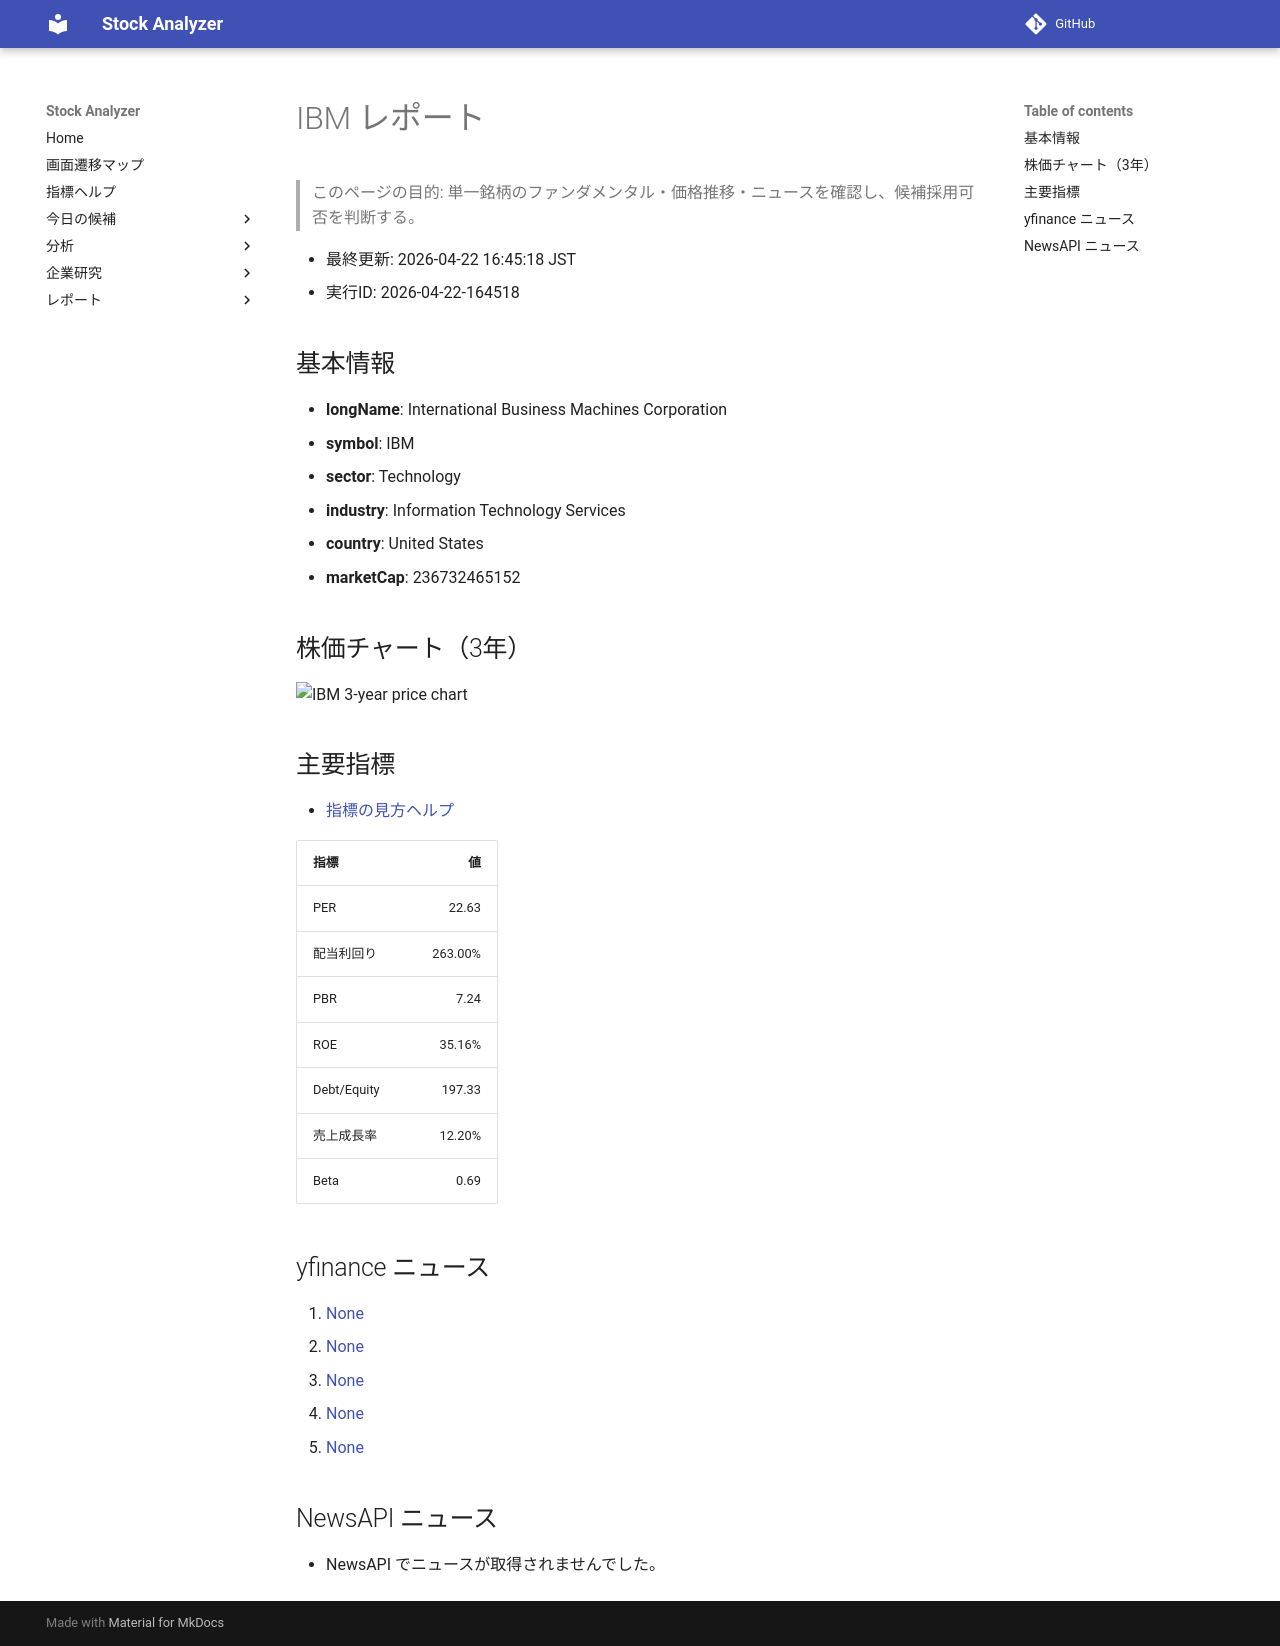

repository: Yumi-note/Making-APP · page: stocks/2026-04-22/164518/IBM/index.html · generator: mkdocs

# IBM レポート

> このページの目的: 単一銘柄のファンダメンタル・価格推移・ニュースを確認し、候補採用可否を判断する。

- 最終更新: 2026-04-22 16:45:18 JST
- 実行ID: 2026-04-22-164518

## 基本情報

- **longName**: International Business Machines Corporation
- **symbol**: IBM
- **sector**: Technology
- **industry**: Information Technology Services
- **country**: United States
- **marketCap**: 236732465152

## 株価チャート（3年）

![IBM 3-year price chart](IBM_3y.png)

## 主要指標

- [指標の見方ヘルプ](../../../../indicators.md)

| 指標 | 値 |
|---|---:|
| PER | 22.63 |
| 配当利回り | 263.00% |
| PBR | 7.24 |
| ROE | 35.16% |
| Debt/Equity | 197.33 |
| 売上成長率 | 12.20% |
| Beta | 0.69 |

## yfinance ニュース

1. [None](None)
2. [None](None)
3. [None](None)
4. [None](None)
5. [None](None)

## NewsAPI ニュース

- NewsAPI でニュースが取得されませんでした。
